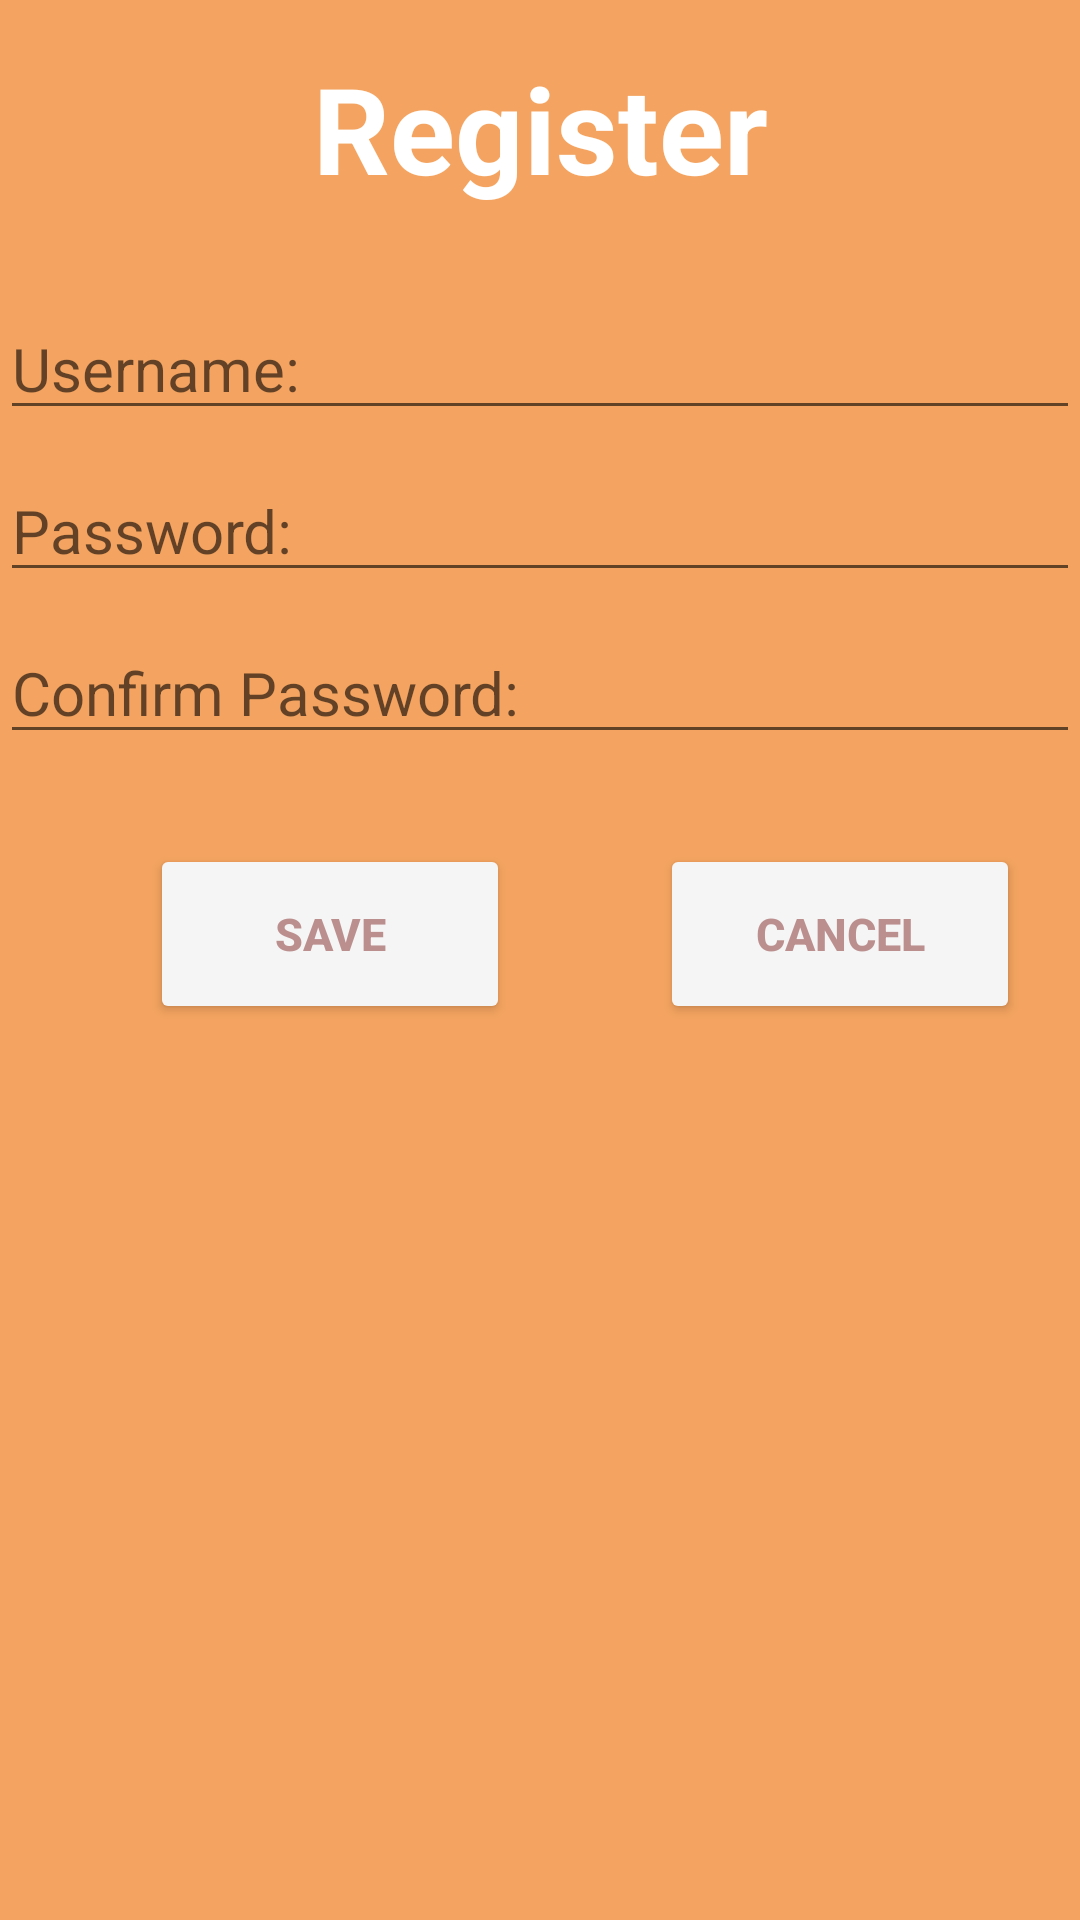

Reconstruct the res/layout file that produces this screen, plus the resources it refers to.
<!-- AndroidManifest.xml: application theme Theme.DuAnMot_NhomHai -->
<!-- res/layout/activity_register.xml -->
<?xml version="1.0" encoding="utf-8"?>
<LinearLayout xmlns:android="http://schemas.android.com/apk/res/android"
    xmlns:app="http://schemas.android.com/apk/res-auto"
    xmlns:tools="http://schemas.android.com/tools"
    android:layout_width="match_parent"
    android:layout_height="match_parent"
    android:orientation="vertical"
    tools:context=".activities.RegisterActivity"
    android:background="@color/SandyBrown">

    <TextView
        android:layout_width="match_parent"
        android:layout_height="wrap_content"
        android:text="Register"
        android:textSize="40dp"
        android:id="@+id/tvRegister"
        android:textColor="@color/White"
        android:textStyle="bold"
        android:gravity="center_horizontal"
        android:layout_marginTop="16dp"/>

    <ImageView
        android:layout_width="wrap_content"
        android:layout_height="wrap_content"
        android:id="@+id/ivProfile"
        android:src="@drawable/ic_baseline_account_circle_24"
        android:layout_gravity="center_horizontal"
        android:layout_marginTop="20dp"/>

    <EditText
        android:layout_width="match_parent"
        android:layout_height="wrap_content"
        android:id="@+id/edtUser"
        android:hint="Username: "
        android:textColor="@color/White"
        android:textSize="20dp"
        android:layout_marginTop="10dp"/>
    <EditText
        android:layout_width="match_parent"
        android:layout_height="wrap_content"
        android:id="@+id/edtPassword"
        android:hint="Password:"
        android:textColor="@color/White"
        android:textSize="20dp"
        android:layout_marginTop="10dp"/>
    <EditText
        android:layout_width="match_parent"
        android:layout_height="wrap_content"
        android:id="@+id/edtCfPass"
        android:hint="Confirm Password: "
        android:textColor="@color/White"
        android:textSize="20dp"
        android:layout_marginTop="10dp"/>
    <LinearLayout
        android:layout_width="wrap_content"
        android:layout_height="wrap_content"
        android:layout_marginTop="30dp">
        <Button
            android:layout_width="120dp"
            android:layout_height="60dp"
            android:id="@+id/btnSaveUser"
            android:text="Save"
            android:textStyle="bold"
            android:textColor="@color/RosyBrown"
            android:backgroundTint="@color/WhiteSmoke"
            android:textSize="15dp"
            android:layout_marginLeft="50dp"/>
        <Button
            android:layout_width="120dp"
            android:layout_height="60dp"
            android:id="@+id/btnCancelUser"
            android:text="Cancel"
            android:textStyle="bold"
            android:textColor="@color/RosyBrown"
            android:backgroundTint="@color/WhiteSmoke"
            android:textSize="15dp"
            android:layout_marginLeft="50dp"/>
    </LinearLayout>
</LinearLayout>
<!-- resources referenced by this layout -->
<resources>
  <color name="RosyBrown">#BC8F8F</color>
  <color name="SandyBrown">#F4A460</color>
  <color name="White">#FFFFFF</color>
  <color name="WhiteSmoke">#F5F5F5</color>
  <style name="Theme.DuAnMot_NhomHai" parent="Theme.AppCompat.Light.NoActionBar">
          
          <item name="colorPrimary">@color/purple_500</item>
          <item name="colorPrimaryVariant">@color/purple_700</item>
          <item name="colorOnPrimary">@color/white</item>
          
          <item name="colorSecondary">@color/teal_200</item>
          <item name="colorSecondaryVariant">@color/teal_700</item>
          <item name="colorOnSecondary">@color/black</item>
          
          <item name="android:statusBarColor" tools:targetApi="l">?attr/colorPrimaryVariant</item>
          
      </style>
  <color name="purple_500">#FF6200EE</color>
  <color name="purple_700">#FF3700B3</color>
  <color name="white">#FFFFFFFF</color>
  <color name="teal_200">#FF03DAC5</color>
  <color name="teal_700">#FF018786</color>
  <color name="black">#FF000000</color>
</resources>
